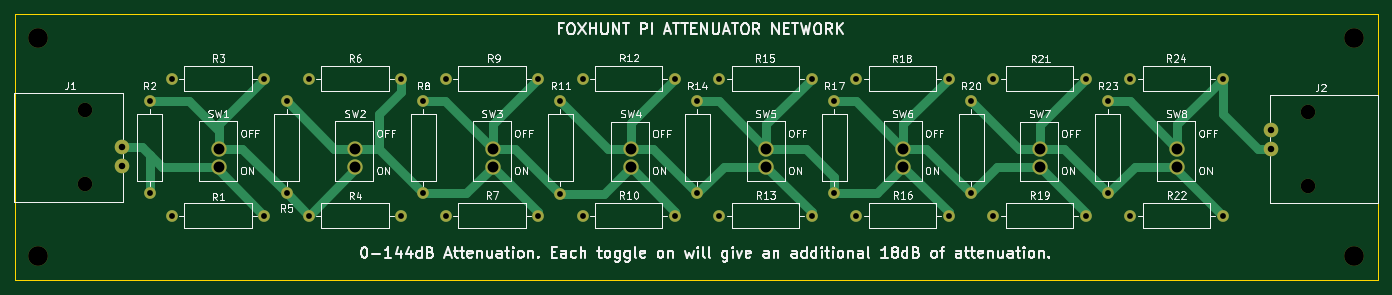
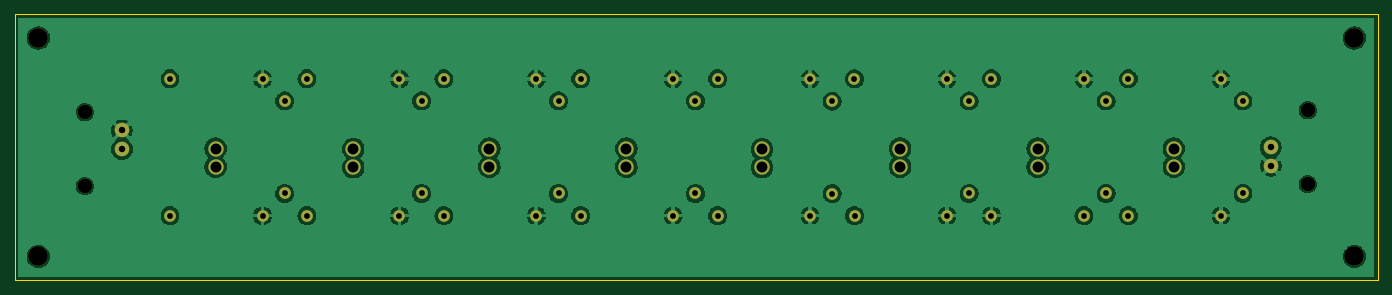
Circuit board: 11 layer files. Board 187.2 x 36.6 mm.
- bottom_copper: FoxHuntAttenuator-B_Cu.gbr (134278 bytes)
- bottom_mask: FoxHuntAttenuator-B_Mask.gbr (3502 bytes)
- paste: FoxHuntAttenuator-B_Paste.gbr (460 bytes)
- bottom_silk: FoxHuntAttenuator-B_Silkscreen.gbr (3512 bytes)
- outline: FoxHuntAttenuator-Edge_Cuts.gbr (617 bytes)
- top_copper: FoxHuntAttenuator-F_Cu.gbr (9883 bytes)
- top_mask: FoxHuntAttenuator-F_Mask.gbr (3502 bytes)
- paste: FoxHuntAttenuator-F_Paste.gbr (460 bytes)
- top_silk: FoxHuntAttenuator-F_Silkscreen.gbr (122040 bytes)
- drill: FoxHuntAttenuator-NPTH.drl (171 bytes)
- drill: FoxHuntAttenuator-PTH.drl (1242 bytes)

=== bottom_copper: FoxHuntAttenuator-B_Cu.gbr (134278 bytes, source omitted) ===
=== bottom_mask: FoxHuntAttenuator-B_Mask.gbr ===
%TF.GenerationSoftware,KiCad,Pcbnew,9.0.0*%
%TF.CreationDate,2025-08-17T09:20:06-07:00*%
%TF.ProjectId,FoxHuntAttenuator,466f7848-756e-4744-9174-74656e756174,rev?*%
%TF.SameCoordinates,Original*%
%TF.FileFunction,Soldermask,Bot*%
%TF.FilePolarity,Negative*%
%FSLAX46Y46*%
G04 Gerber Fmt 4.6, Leading zero omitted, Abs format (unit mm)*
G04 Created by KiCad (PCBNEW 9.0.0) date 2025-08-17 09:20:06*
%MOMM*%
%LPD*%
G01*
G04 APERTURE LIST*
%ADD10C,1.600000*%
%ADD11O,1.600000X1.600000*%
%ADD12C,2.000000*%
%ADD13C,2.100000*%
%ADD14C,2.700000*%
G04 APERTURE END LIST*
D10*
%TO.C,R1*%
X104140000Y-129794000D03*
D11*
X91440000Y-129794000D03*
%TD*%
D10*
%TO.C,R23*%
X219964000Y-126746000D03*
D11*
X219964000Y-114046000D03*
%TD*%
D10*
%TO.C,R19*%
X216916000Y-129794000D03*
D11*
X204216000Y-129794000D03*
%TD*%
D10*
%TO.C,R21*%
X216916000Y-110998000D03*
D11*
X204216000Y-110998000D03*
%TD*%
D10*
%TO.C,R17*%
X182372000Y-126746000D03*
D11*
X182372000Y-114046000D03*
%TD*%
D10*
%TO.C,R3*%
X104140000Y-110998000D03*
D11*
X91440000Y-110998000D03*
%TD*%
D12*
%TO.C,J1*%
X79512000Y-125456000D03*
X79502000Y-115316000D03*
X84582000Y-120396000D03*
X84572000Y-122946000D03*
%TD*%
D10*
%TO.C,R11*%
X144790000Y-126760000D03*
D11*
X144790000Y-114060000D03*
%TD*%
D13*
%TO.C,SW4*%
X154432000Y-123140000D03*
X154432000Y-120650000D03*
%TD*%
D10*
%TO.C,R16*%
X198120000Y-129794000D03*
D11*
X185420000Y-129794000D03*
%TD*%
D13*
%TO.C,SW5*%
X173074000Y-123074000D03*
X173074000Y-120584000D03*
%TD*%
D10*
%TO.C,R12*%
X160528000Y-110998000D03*
D11*
X147828000Y-110998000D03*
%TD*%
D10*
%TO.C,R20*%
X201168000Y-126746000D03*
D11*
X201168000Y-114046000D03*
%TD*%
D10*
%TO.C,R10*%
X160528000Y-129794000D03*
D11*
X147828000Y-129794000D03*
%TD*%
D10*
%TO.C,R14*%
X163576000Y-126746000D03*
D11*
X163576000Y-114046000D03*
%TD*%
D13*
%TO.C,SW8*%
X229462000Y-123074000D03*
X229462000Y-120584000D03*
%TD*%
D10*
%TO.C,R8*%
X125984000Y-126746000D03*
D11*
X125984000Y-114046000D03*
%TD*%
D10*
%TO.C,R5*%
X107188000Y-126750000D03*
D11*
X107188000Y-114050000D03*
%TD*%
D10*
%TO.C,R2*%
X88392000Y-126746000D03*
D11*
X88392000Y-114046000D03*
%TD*%
D13*
%TO.C,SW7*%
X210566000Y-123140000D03*
X210566000Y-120650000D03*
%TD*%
%TO.C,SW6*%
X191870000Y-123074000D03*
X191870000Y-120584000D03*
%TD*%
D14*
%TO.C,H1*%
X253800000Y-105400000D03*
%TD*%
D12*
%TO.C,J2*%
X247386000Y-115590000D03*
X247396000Y-125730000D03*
X242316000Y-120650000D03*
X242326000Y-118100000D03*
%TD*%
D13*
%TO.C,SW1*%
X97890000Y-123074000D03*
X97890000Y-120584000D03*
%TD*%
D14*
%TO.C,H2*%
X253800000Y-135400000D03*
%TD*%
D10*
%TO.C,R6*%
X122936000Y-110998000D03*
D11*
X110236000Y-110998000D03*
%TD*%
D10*
%TO.C,R24*%
X235712000Y-110998000D03*
D11*
X223012000Y-110998000D03*
%TD*%
D10*
%TO.C,R7*%
X141730000Y-129790000D03*
D11*
X129030000Y-129790000D03*
%TD*%
D10*
%TO.C,R4*%
X110236000Y-129794000D03*
D11*
X122936000Y-129794000D03*
%TD*%
D10*
%TO.C,R22*%
X235712000Y-129794000D03*
D11*
X223012000Y-129794000D03*
%TD*%
D10*
%TO.C,R13*%
X179324000Y-129794000D03*
D11*
X166624000Y-129794000D03*
%TD*%
D13*
%TO.C,SW2*%
X116586000Y-123074000D03*
X116586000Y-120584000D03*
%TD*%
%TO.C,SW3*%
X135482000Y-123074000D03*
X135482000Y-120584000D03*
%TD*%
D14*
%TO.C,H3*%
X73100000Y-135400000D03*
%TD*%
D10*
%TO.C,R9*%
X141740000Y-111000000D03*
D11*
X129040000Y-111000000D03*
%TD*%
D10*
%TO.C,R18*%
X198120000Y-110998000D03*
D11*
X185420000Y-110998000D03*
%TD*%
D10*
%TO.C,R15*%
X179324000Y-110998000D03*
D11*
X166624000Y-110998000D03*
%TD*%
D14*
%TO.C,H4*%
X73100000Y-105400000D03*
%TD*%
M02*

=== paste: FoxHuntAttenuator-B_Paste.gbr ===
%TF.GenerationSoftware,KiCad,Pcbnew,9.0.0*%
%TF.CreationDate,2025-08-17T09:20:06-07:00*%
%TF.ProjectId,FoxHuntAttenuator,466f7848-756e-4744-9174-74656e756174,rev?*%
%TF.SameCoordinates,Original*%
%TF.FileFunction,Paste,Bot*%
%TF.FilePolarity,Positive*%
%FSLAX46Y46*%
G04 Gerber Fmt 4.6, Leading zero omitted, Abs format (unit mm)*
G04 Created by KiCad (PCBNEW 9.0.0) date 2025-08-17 09:20:06*
%MOMM*%
%LPD*%
G01*
G04 APERTURE LIST*
G04 APERTURE END LIST*
M02*

=== bottom_silk: FoxHuntAttenuator-B_Silkscreen.gbr ===
%TF.GenerationSoftware,KiCad,Pcbnew,9.0.0*%
%TF.CreationDate,2025-08-17T09:20:06-07:00*%
%TF.ProjectId,FoxHuntAttenuator,466f7848-756e-4744-9174-74656e756174,rev?*%
%TF.SameCoordinates,Original*%
%TF.FileFunction,Legend,Bot*%
%TF.FilePolarity,Positive*%
%FSLAX46Y46*%
G04 Gerber Fmt 4.6, Leading zero omitted, Abs format (unit mm)*
G04 Created by KiCad (PCBNEW 9.0.0) date 2025-08-17 09:20:06*
%MOMM*%
%LPD*%
G01*
G04 APERTURE LIST*
%ADD10C,1.600000*%
%ADD11O,1.600000X1.600000*%
%ADD12C,2.000000*%
%ADD13C,2.100000*%
%ADD14C,2.700000*%
G04 APERTURE END LIST*
%LPC*%
D10*
%TO.C,R1*%
X104140000Y-129794000D03*
D11*
X91440000Y-129794000D03*
%TD*%
D10*
%TO.C,R23*%
X219964000Y-126746000D03*
D11*
X219964000Y-114046000D03*
%TD*%
D10*
%TO.C,R19*%
X216916000Y-129794000D03*
D11*
X204216000Y-129794000D03*
%TD*%
D10*
%TO.C,R21*%
X216916000Y-110998000D03*
D11*
X204216000Y-110998000D03*
%TD*%
D10*
%TO.C,R17*%
X182372000Y-126746000D03*
D11*
X182372000Y-114046000D03*
%TD*%
D10*
%TO.C,R3*%
X104140000Y-110998000D03*
D11*
X91440000Y-110998000D03*
%TD*%
D12*
%TO.C,J1*%
X79512000Y-125456000D03*
X79502000Y-115316000D03*
X84582000Y-120396000D03*
X84572000Y-122946000D03*
%TD*%
D10*
%TO.C,R11*%
X144790000Y-126760000D03*
D11*
X144790000Y-114060000D03*
%TD*%
D13*
%TO.C,SW4*%
X154432000Y-123140000D03*
X154432000Y-120650000D03*
%TD*%
D10*
%TO.C,R16*%
X198120000Y-129794000D03*
D11*
X185420000Y-129794000D03*
%TD*%
D13*
%TO.C,SW5*%
X173074000Y-123074000D03*
X173074000Y-120584000D03*
%TD*%
D10*
%TO.C,R12*%
X160528000Y-110998000D03*
D11*
X147828000Y-110998000D03*
%TD*%
D10*
%TO.C,R20*%
X201168000Y-126746000D03*
D11*
X201168000Y-114046000D03*
%TD*%
D10*
%TO.C,R10*%
X160528000Y-129794000D03*
D11*
X147828000Y-129794000D03*
%TD*%
D10*
%TO.C,R14*%
X163576000Y-126746000D03*
D11*
X163576000Y-114046000D03*
%TD*%
D13*
%TO.C,SW8*%
X229462000Y-123074000D03*
X229462000Y-120584000D03*
%TD*%
D10*
%TO.C,R8*%
X125984000Y-126746000D03*
D11*
X125984000Y-114046000D03*
%TD*%
D10*
%TO.C,R5*%
X107188000Y-126750000D03*
D11*
X107188000Y-114050000D03*
%TD*%
D10*
%TO.C,R2*%
X88392000Y-126746000D03*
D11*
X88392000Y-114046000D03*
%TD*%
D13*
%TO.C,SW7*%
X210566000Y-123140000D03*
X210566000Y-120650000D03*
%TD*%
%TO.C,SW6*%
X191870000Y-123074000D03*
X191870000Y-120584000D03*
%TD*%
D14*
%TO.C,H1*%
X253800000Y-105400000D03*
%TD*%
D12*
%TO.C,J2*%
X247386000Y-115590000D03*
X247396000Y-125730000D03*
X242316000Y-120650000D03*
X242326000Y-118100000D03*
%TD*%
D13*
%TO.C,SW1*%
X97890000Y-123074000D03*
X97890000Y-120584000D03*
%TD*%
D14*
%TO.C,H2*%
X253800000Y-135400000D03*
%TD*%
D10*
%TO.C,R6*%
X122936000Y-110998000D03*
D11*
X110236000Y-110998000D03*
%TD*%
D10*
%TO.C,R24*%
X235712000Y-110998000D03*
D11*
X223012000Y-110998000D03*
%TD*%
D10*
%TO.C,R7*%
X141730000Y-129790000D03*
D11*
X129030000Y-129790000D03*
%TD*%
D10*
%TO.C,R4*%
X110236000Y-129794000D03*
D11*
X122936000Y-129794000D03*
%TD*%
D10*
%TO.C,R22*%
X235712000Y-129794000D03*
D11*
X223012000Y-129794000D03*
%TD*%
D10*
%TO.C,R13*%
X179324000Y-129794000D03*
D11*
X166624000Y-129794000D03*
%TD*%
D13*
%TO.C,SW2*%
X116586000Y-123074000D03*
X116586000Y-120584000D03*
%TD*%
%TO.C,SW3*%
X135482000Y-123074000D03*
X135482000Y-120584000D03*
%TD*%
D14*
%TO.C,H3*%
X73100000Y-135400000D03*
%TD*%
D10*
%TO.C,R9*%
X141740000Y-111000000D03*
D11*
X129040000Y-111000000D03*
%TD*%
D10*
%TO.C,R18*%
X198120000Y-110998000D03*
D11*
X185420000Y-110998000D03*
%TD*%
D10*
%TO.C,R15*%
X179324000Y-110998000D03*
D11*
X166624000Y-110998000D03*
%TD*%
D14*
%TO.C,H4*%
X73100000Y-105400000D03*
%TD*%
%LPD*%
M02*

=== outline: FoxHuntAttenuator-Edge_Cuts.gbr ===
%TF.GenerationSoftware,KiCad,Pcbnew,9.0.0*%
%TF.CreationDate,2025-08-17T09:20:07-07:00*%
%TF.ProjectId,FoxHuntAttenuator,466f7848-756e-4744-9174-74656e756174,rev?*%
%TF.SameCoordinates,Original*%
%TF.FileFunction,Profile,NP*%
%FSLAX46Y46*%
G04 Gerber Fmt 4.6, Leading zero omitted, Abs format (unit mm)*
G04 Created by KiCad (PCBNEW 9.0.0) date 2025-08-17 09:20:07*
%MOMM*%
%LPD*%
G01*
G04 APERTURE LIST*
%TA.AperFunction,Profile*%
%ADD10C,0.050000*%
%TD*%
G04 APERTURE END LIST*
D10*
X69850000Y-102108000D02*
X257048000Y-102108000D01*
X257048000Y-138684000D01*
X69850000Y-138684000D01*
X69850000Y-102108000D01*
M02*

=== top_copper: FoxHuntAttenuator-F_Cu.gbr (9883 bytes, source omitted) ===
=== top_mask: FoxHuntAttenuator-F_Mask.gbr ===
%TF.GenerationSoftware,KiCad,Pcbnew,9.0.0*%
%TF.CreationDate,2025-08-17T09:20:06-07:00*%
%TF.ProjectId,FoxHuntAttenuator,466f7848-756e-4744-9174-74656e756174,rev?*%
%TF.SameCoordinates,Original*%
%TF.FileFunction,Soldermask,Top*%
%TF.FilePolarity,Negative*%
%FSLAX46Y46*%
G04 Gerber Fmt 4.6, Leading zero omitted, Abs format (unit mm)*
G04 Created by KiCad (PCBNEW 9.0.0) date 2025-08-17 09:20:06*
%MOMM*%
%LPD*%
G01*
G04 APERTURE LIST*
%ADD10C,1.600000*%
%ADD11O,1.600000X1.600000*%
%ADD12C,2.000000*%
%ADD13C,2.100000*%
%ADD14C,2.700000*%
G04 APERTURE END LIST*
D10*
%TO.C,R1*%
X104140000Y-129794000D03*
D11*
X91440000Y-129794000D03*
%TD*%
D10*
%TO.C,R23*%
X219964000Y-126746000D03*
D11*
X219964000Y-114046000D03*
%TD*%
D10*
%TO.C,R19*%
X216916000Y-129794000D03*
D11*
X204216000Y-129794000D03*
%TD*%
D10*
%TO.C,R21*%
X216916000Y-110998000D03*
D11*
X204216000Y-110998000D03*
%TD*%
D10*
%TO.C,R17*%
X182372000Y-126746000D03*
D11*
X182372000Y-114046000D03*
%TD*%
D10*
%TO.C,R3*%
X104140000Y-110998000D03*
D11*
X91440000Y-110998000D03*
%TD*%
D12*
%TO.C,J1*%
X79512000Y-125456000D03*
X79502000Y-115316000D03*
X84582000Y-120396000D03*
X84572000Y-122946000D03*
%TD*%
D10*
%TO.C,R11*%
X144790000Y-126760000D03*
D11*
X144790000Y-114060000D03*
%TD*%
D13*
%TO.C,SW4*%
X154432000Y-123140000D03*
X154432000Y-120650000D03*
%TD*%
D10*
%TO.C,R16*%
X198120000Y-129794000D03*
D11*
X185420000Y-129794000D03*
%TD*%
D13*
%TO.C,SW5*%
X173074000Y-123074000D03*
X173074000Y-120584000D03*
%TD*%
D10*
%TO.C,R12*%
X160528000Y-110998000D03*
D11*
X147828000Y-110998000D03*
%TD*%
D10*
%TO.C,R20*%
X201168000Y-126746000D03*
D11*
X201168000Y-114046000D03*
%TD*%
D10*
%TO.C,R10*%
X160528000Y-129794000D03*
D11*
X147828000Y-129794000D03*
%TD*%
D10*
%TO.C,R14*%
X163576000Y-126746000D03*
D11*
X163576000Y-114046000D03*
%TD*%
D13*
%TO.C,SW8*%
X229462000Y-123074000D03*
X229462000Y-120584000D03*
%TD*%
D10*
%TO.C,R8*%
X125984000Y-126746000D03*
D11*
X125984000Y-114046000D03*
%TD*%
D10*
%TO.C,R5*%
X107188000Y-126750000D03*
D11*
X107188000Y-114050000D03*
%TD*%
D10*
%TO.C,R2*%
X88392000Y-126746000D03*
D11*
X88392000Y-114046000D03*
%TD*%
D13*
%TO.C,SW7*%
X210566000Y-123140000D03*
X210566000Y-120650000D03*
%TD*%
%TO.C,SW6*%
X191870000Y-123074000D03*
X191870000Y-120584000D03*
%TD*%
D14*
%TO.C,H1*%
X253800000Y-105400000D03*
%TD*%
D12*
%TO.C,J2*%
X247386000Y-115590000D03*
X247396000Y-125730000D03*
X242316000Y-120650000D03*
X242326000Y-118100000D03*
%TD*%
D13*
%TO.C,SW1*%
X97890000Y-123074000D03*
X97890000Y-120584000D03*
%TD*%
D14*
%TO.C,H2*%
X253800000Y-135400000D03*
%TD*%
D10*
%TO.C,R6*%
X122936000Y-110998000D03*
D11*
X110236000Y-110998000D03*
%TD*%
D10*
%TO.C,R24*%
X235712000Y-110998000D03*
D11*
X223012000Y-110998000D03*
%TD*%
D10*
%TO.C,R7*%
X141730000Y-129790000D03*
D11*
X129030000Y-129790000D03*
%TD*%
D10*
%TO.C,R4*%
X110236000Y-129794000D03*
D11*
X122936000Y-129794000D03*
%TD*%
D10*
%TO.C,R22*%
X235712000Y-129794000D03*
D11*
X223012000Y-129794000D03*
%TD*%
D10*
%TO.C,R13*%
X179324000Y-129794000D03*
D11*
X166624000Y-129794000D03*
%TD*%
D13*
%TO.C,SW2*%
X116586000Y-123074000D03*
X116586000Y-120584000D03*
%TD*%
%TO.C,SW3*%
X135482000Y-123074000D03*
X135482000Y-120584000D03*
%TD*%
D14*
%TO.C,H3*%
X73100000Y-135400000D03*
%TD*%
D10*
%TO.C,R9*%
X141740000Y-111000000D03*
D11*
X129040000Y-111000000D03*
%TD*%
D10*
%TO.C,R18*%
X198120000Y-110998000D03*
D11*
X185420000Y-110998000D03*
%TD*%
D10*
%TO.C,R15*%
X179324000Y-110998000D03*
D11*
X166624000Y-110998000D03*
%TD*%
D14*
%TO.C,H4*%
X73100000Y-105400000D03*
%TD*%
M02*

=== paste: FoxHuntAttenuator-F_Paste.gbr ===
%TF.GenerationSoftware,KiCad,Pcbnew,9.0.0*%
%TF.CreationDate,2025-08-17T09:20:06-07:00*%
%TF.ProjectId,FoxHuntAttenuator,466f7848-756e-4744-9174-74656e756174,rev?*%
%TF.SameCoordinates,Original*%
%TF.FileFunction,Paste,Top*%
%TF.FilePolarity,Positive*%
%FSLAX46Y46*%
G04 Gerber Fmt 4.6, Leading zero omitted, Abs format (unit mm)*
G04 Created by KiCad (PCBNEW 9.0.0) date 2025-08-17 09:20:06*
%MOMM*%
%LPD*%
G01*
G04 APERTURE LIST*
G04 APERTURE END LIST*
M02*

=== top_silk: FoxHuntAttenuator-F_Silkscreen.gbr (122040 bytes, source omitted) ===
=== drill: FoxHuntAttenuator-NPTH.drl ===
M48
METRIC
T1C2.000
T2C2.700
%
G90
G05
T1
X79.502Y-115.316
X79.512Y-125.456
X247.386Y-115.59
X247.396Y-125.73
T2
X73.1Y-105.4
X73.1Y-135.4
X253.8Y-105.4
X253.8Y-135.4
M30

=== drill: FoxHuntAttenuator-PTH.drl ===
M48
METRIC
T1C0.800
T2C0.890
T3C1.500
%
G90
G05
T1
X88.392Y-114.046
X88.392Y-126.746
X91.44Y-110.998
X91.44Y-129.794
X104.14Y-110.998
X104.14Y-129.794
X107.188Y-114.05
X107.188Y-126.75
X110.236Y-110.998
X110.236Y-129.794
X122.936Y-110.998
X122.936Y-129.794
X125.984Y-114.046
X125.984Y-126.746
X129.03Y-129.79
X129.04Y-111.0
X141.73Y-129.79
X141.74Y-111.0
X144.79Y-114.06
X144.79Y-126.76
X147.828Y-110.998
X147.828Y-129.794
X160.528Y-110.998
X160.528Y-129.794
X163.576Y-114.046
X163.576Y-126.746
X166.624Y-110.998
X166.624Y-129.794
X179.324Y-110.998
X179.324Y-129.794
X182.372Y-114.046
X182.372Y-126.746
X185.42Y-110.998
X185.42Y-129.794
X198.12Y-110.998
X198.12Y-129.794
X201.168Y-114.046
X201.168Y-126.746
X204.216Y-110.998
X204.216Y-129.794
X216.916Y-110.998
X216.916Y-129.794
X219.964Y-114.046
X219.964Y-126.746
X223.012Y-110.998
X223.012Y-129.794
X235.712Y-110.998
X235.712Y-129.794
T2
X84.572Y-122.946
X84.582Y-120.396
X242.316Y-120.65
X242.326Y-118.1
T3
X97.89Y-120.584
X97.89Y-123.074
X116.586Y-120.584
X116.586Y-123.074
X135.482Y-120.584
X135.482Y-123.074
X154.432Y-120.65
X154.432Y-123.14
X173.074Y-120.584
X173.074Y-123.074
X191.87Y-120.584
X191.87Y-123.074
X210.566Y-120.65
X210.566Y-123.14
X229.462Y-120.584
X229.462Y-123.074
M30

